Image classification data set "Dataset_correctly_classified_E" (madebynanditaaa/bacnet-flask on GitHub). Class labels (8): Clostridium perfringens, Enterococcus faecalis, Enterococcus faecium, Escherichia coli, Listeria monocytogenes, Proteus, Pseudomonas aeruginosa, Staphylococcus aureus.

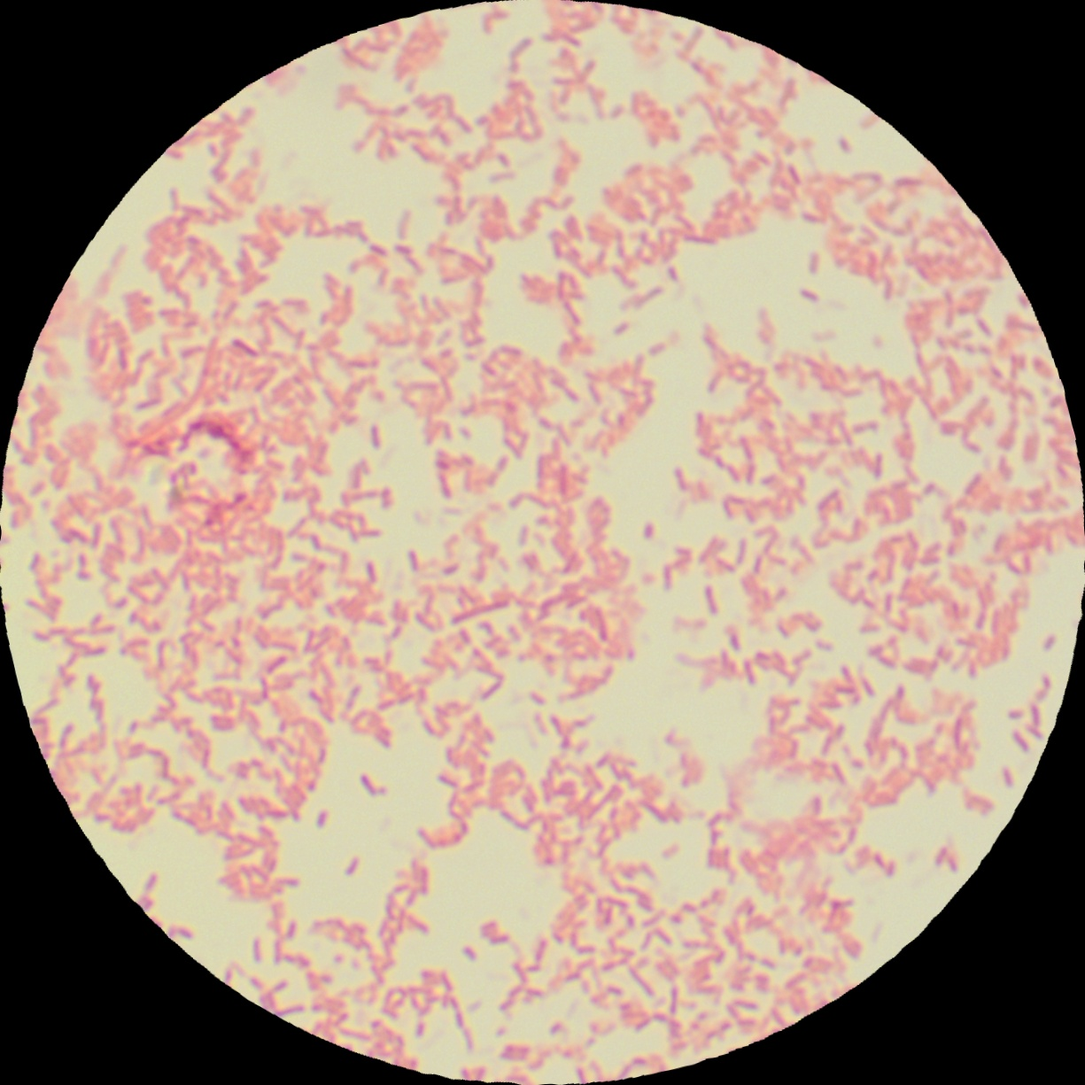
Label: Pseudomonas aeruginosa

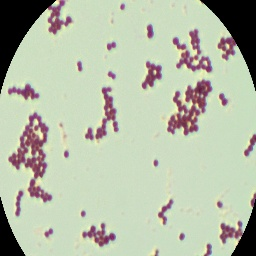
Label: Staphylococcus aureus

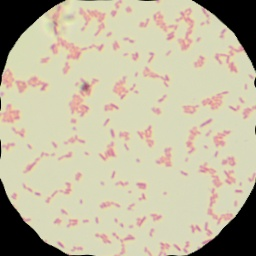
Label: Escherichia coli

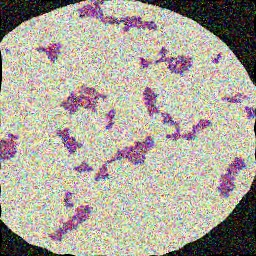
Label: Enterococcus faecium

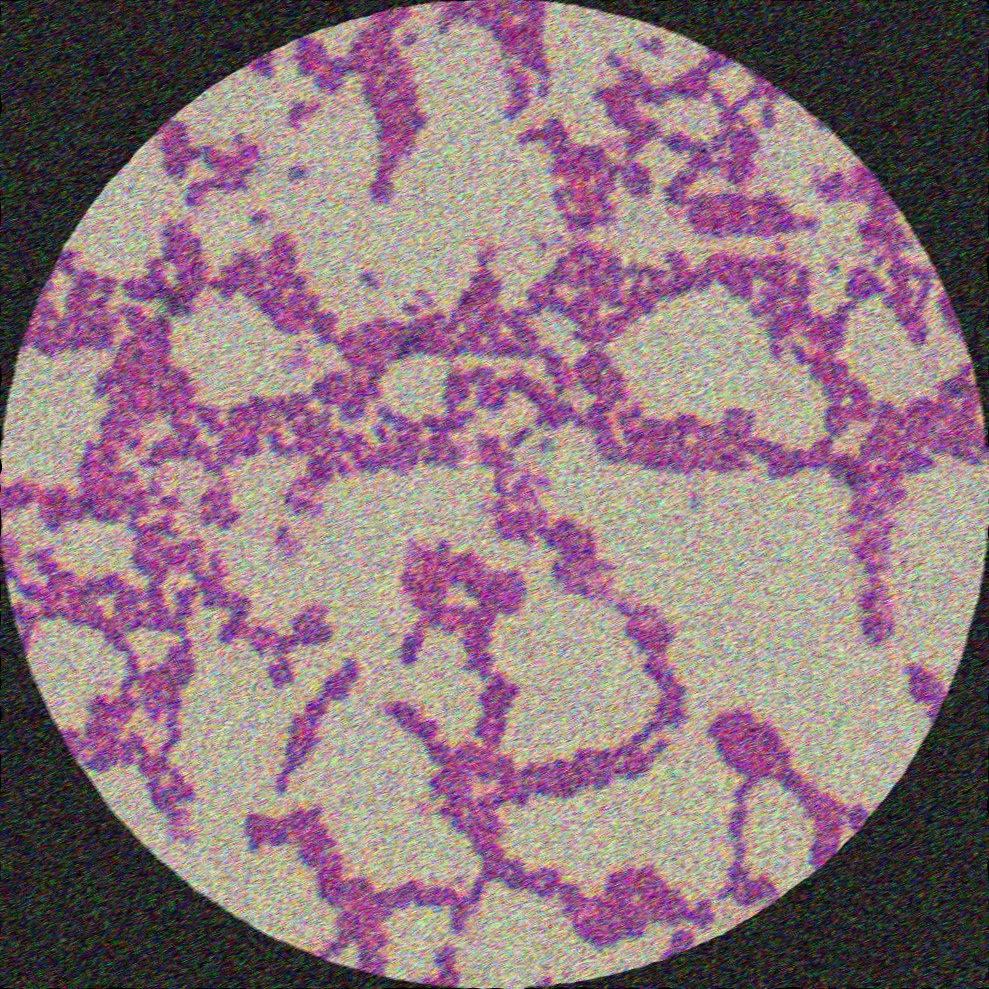
Label: Listeria monocytogenes

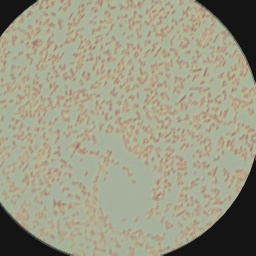
Label: Proteus
